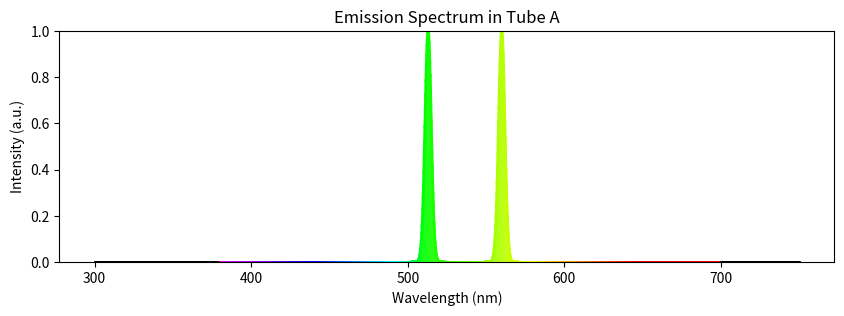

This figure's Python source:
import numpy as np
import matplotlib.pyplot as plt

# --- wavelength to RGB mapping ---
def wavelength_to_rgb(wavelength):
    if 380 <= wavelength <= 440:
        R = -(wavelength - 440) / (440 - 380)
        G = 0.0
        B = 1.0
    elif 440 <= wavelength <= 490:
        R = 0.0
        G = (wavelength - 440) / (490 - 440)
        B = 1.0
    elif 490 <= wavelength <= 510:
        R = 0.0
        G = 1.0
        B = -(wavelength - 510) / (510 - 490)
    elif 510 <= wavelength <= 580:
        R = (wavelength - 510) / (580 - 510)
        G = 1.0
        B = 0.0
    elif 580 <= wavelength <= 645:
        R = 1.0
        G = -(wavelength - 645) / (645 - 580)
        B = 0.0
    elif 645 <= wavelength <= 700:
        R = 1.0
        G = 0.0
        B = 0.0
    else:
        R = G = B = 0.0

    return (R, G, B)

# --- wavelength axis ---
wavelength = np.linspace(300, 750, 2000)

# --- approximate spectral peaks (edit these) ---
"""
Tube A:
peaks = [
    (500, 0.3),
    (550, 0.5),
    (600, 0.75),
    (675, 0.4),
]

Tube B:
peaks = [
    (500, 0.4),
    (550, 0.8),
    (610, 0.5),
]

Tube C:
peaks = [
    (400, 0.1),
    (425, 0.1),
    (450, 0.1),
    (475, 0.1),
    (550, 0.05),
    (590, 0.2),
    (650, 0.2),
]

A: Neon
B: Merucy
C: Argon

Calcuations:
Neon:
peaks = [
    (305, 1),
    (395, 1),
    (412, 1),
]

Argon:
peaks = [
    (305, 1),
    (420, 1),
    (711, 1),
]

Mercury:
peaks = [
    (513, 1),
    (560, 1),
]
"""
peaks = [
    (513, 1),
    (560, 1),
]

sigma = 2  # broadening (instrument + eye resolution)

# --- build spectrum ---
intensity = np.zeros_like(wavelength)

for center, amp in peaks:
    intensity += amp * np.exp(-((wavelength - center) ** 2) / (2 * sigma ** 2))

# --- plot colored spectrum ---
plt.figure(figsize=(10, 3))

for i in range(len(wavelength) - 1):
    rgb = wavelength_to_rgb(wavelength[i])
    plt.plot(
        wavelength[i:i+2],
        intensity[i:i+2],
        color=rgb,
        linewidth=2
    )
    plt.fill_between(
        wavelength[i:i+2],
        intensity[i:i+2],
        0,
        color=rgb,
        alpha=0.3
    )

plt.ylim(0, 1)
plt.xlabel("Wavelength (nm)")
plt.ylabel("Intensity (a.u.)")
plt.title("Emission Spectrum in Tube A")

# plt.savefig("tubeA_spectrum.pdf", dpi=300, bbox_inches="tight")

plt.show()
